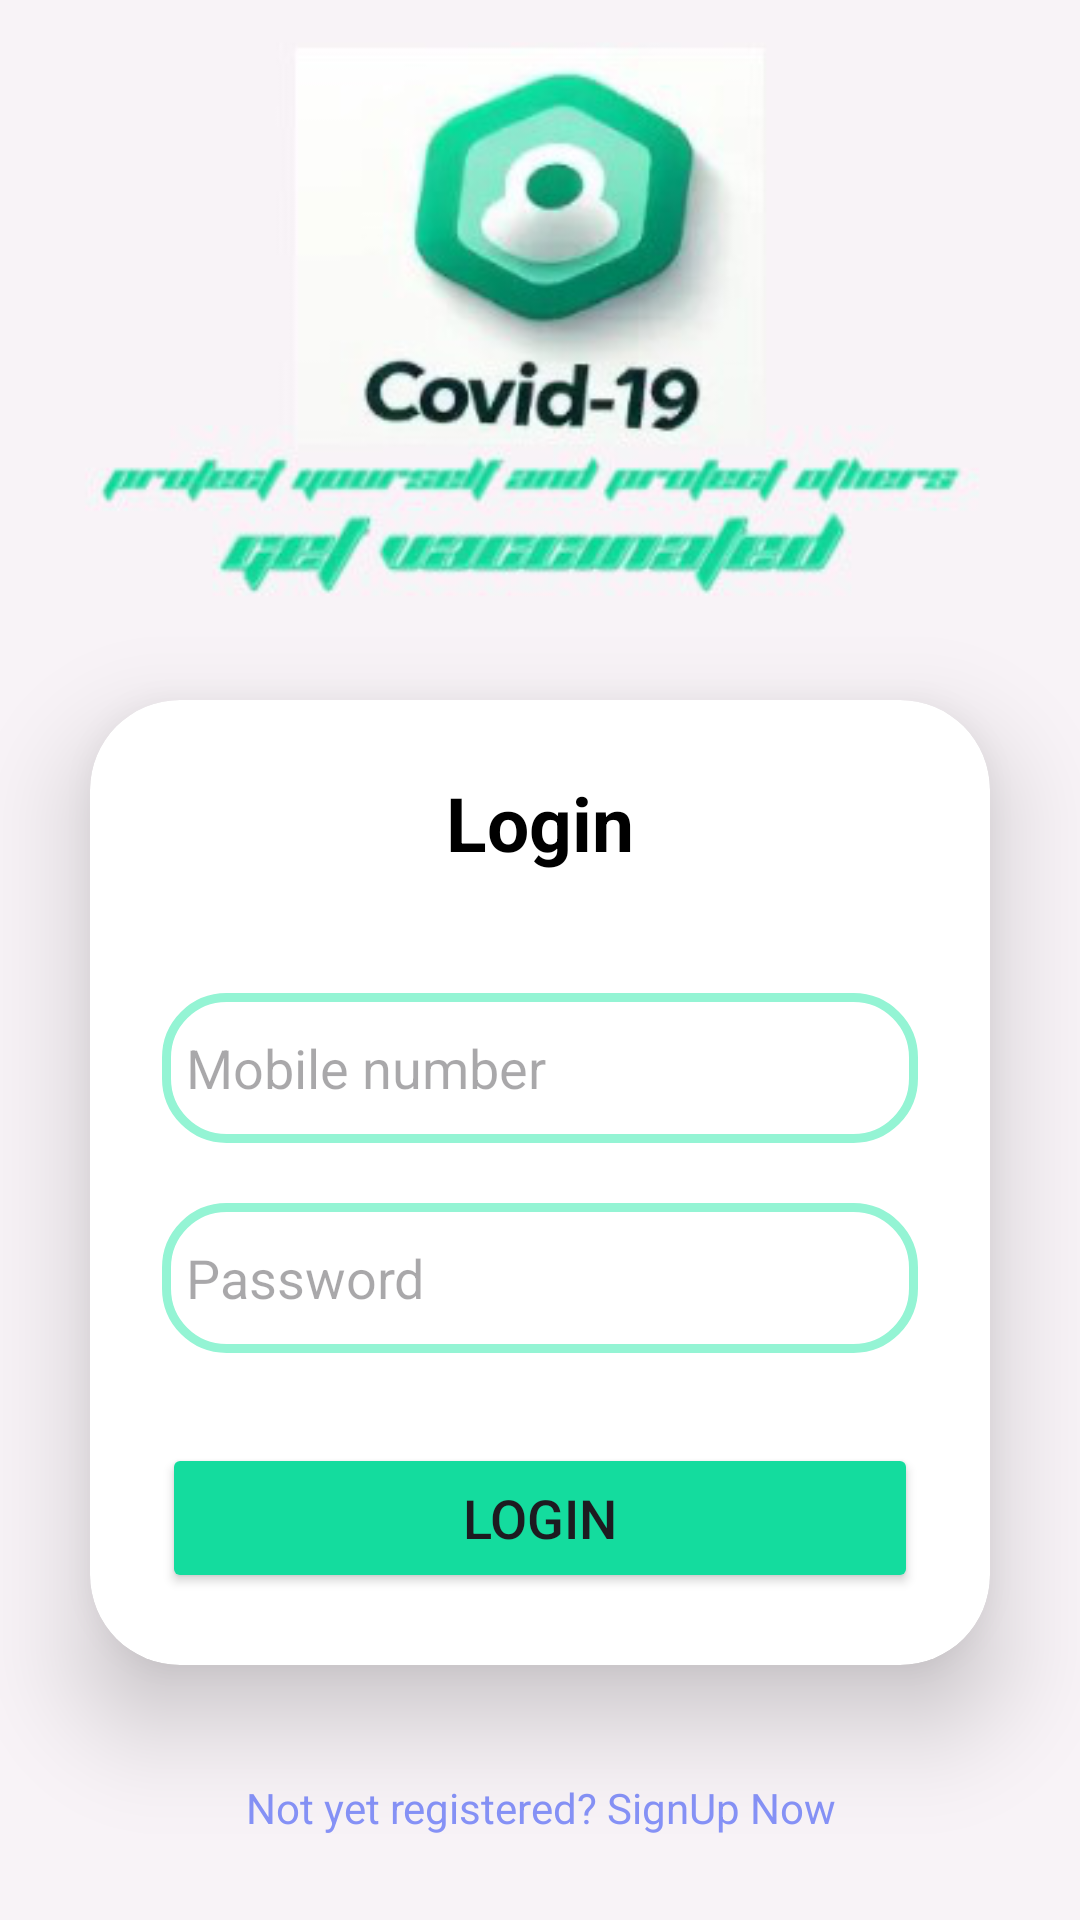

Reconstruct the res/layout file that produces this screen, plus the resources it refers to.
<!-- AndroidManifest.xml: application theme Theme.VaxFinder -->
<!-- res/layout/user_activity.xml -->
<?xml version="1.0" encoding="utf-8"?>
<LinearLayout xmlns:android="http://schemas.android.com/apk/res/android"
    xmlns:app="http://schemas.android.com/apk/res-auto"
    xmlns:tools="http://schemas.android.com/tools"
    android:layout_width="match_parent"
    android:layout_height="match_parent"
    android:orientation="vertical"
    android:gravity="bottom"
    android:background="@drawable/log_design"
    tools:context=".user.Activity.user_log_activity">

    <androidx.cardview.widget.CardView
        android:layout_width="match_parent"
        android:layout_height="wrap_content"
        android:layout_margin="30dp"
        app:cardCornerRadius="30dp"
        app:cardElevation="20dp"
        android:background="@drawable/custom_editor">

        <LinearLayout
            android:layout_width="match_parent"
            android:layout_height="wrap_content"
            android:orientation="vertical"
            android:layout_gravity="center_horizontal"
            android:padding="24dp">
            <TextView
                android:layout_width="match_parent"
                android:layout_height="wrap_content"
                android:text="Login"
                android:id="@+id/loginTxt"
                android:textSize="25sp"
                android:textAlignment="center"
                android:textStyle="bold"
                android:textColor="@color/black"/>

            <EditText
                android:layout_width="match_parent"
                android:layout_height="50dp"
                android:id="@+id/username"
                android:background="@drawable/custom_editor"
                android:drawableLeft="@drawable/phone"
                android:drawablePadding="8dp"
                android:hint="Mobile number"
                android:padding="8dp"
                android:textColor="@color/black"
                android:textColorHighlight="@color/cardview_dark_background"
                android:layout_marginTop="40dp"/>

            <EditText
                android:layout_width="match_parent"
                android:layout_height="50dp"
                android:id="@+id/password"
                android:background="@drawable/custom_editor"
                android:drawableLeft="@drawable/lock"
                android:drawablePadding="8dp"
                android:hint="Password"
                android:padding="8dp"
                android:inputType="textPassword"
                android:textColor="@color/black"
                android:textColorHighlight="@color/cardview_dark_background"
                android:layout_marginTop="20dp"/>

            <Button
                android:layout_width="match_parent"
                android:layout_height="50dp"
                android:id="@+id/logButton"
                android:text="Login"
                android:textSize="18sp"
                android:layout_marginTop="30dp"
                android:backgroundTint="@color/Aqua_Green" />

        </LinearLayout>

    </androidx.cardview.widget.CardView>

    <TextView
        android:id="@+id/signupTxt"
        android:layout_width="match_parent"
        android:layout_height="wrap_content"
        android:layout_marginBottom="20dp"
        android:padding="8dp"
        android:text="Not yet registered? SignUp Now"
        android:textAlignment="center"
        android:textColor="@color/purple"
        android:textSize="14sp" />

</LinearLayout>
<!-- resources referenced by this layout -->
<resources>
  <color name="Aqua_Green">#14DC9E</color>
  <color name="black">#FF000000</color>
  <color name="purple">#8692f7</color>
  <!-- drawable custom_editor (drawable) -->
  <?xml version="1.0" encoding="utf-8"?>
  
  <shape xmlns:android="http://schemas.android.com/apk/res/android"
      android:shape="rectangle">
  
      <stroke
          android:width="3dp"
          android:color="@color/Roller_Derby"/>
      <corners
          android:radius="20dp"/>
  </shape>
  <!-- drawable log_design: png bitmap (drawable, 62540 bytes) -->
  <style name="Theme.VaxFinder" parent="Base.Theme.VaxFinder" />
  <color name="Roller_Derby">#94F4D4</color>
  <style name="Base.Theme.VaxFinder" parent="Theme.Material3.DayNight">
          <item name="colorPrimary">@color/Aqua_Green</item>
          <item name="colorPrimaryDark">@color/teal_700</item>
          
          
      </style>
  <color name="teal_700">#1B7C89</color>
</resources>
